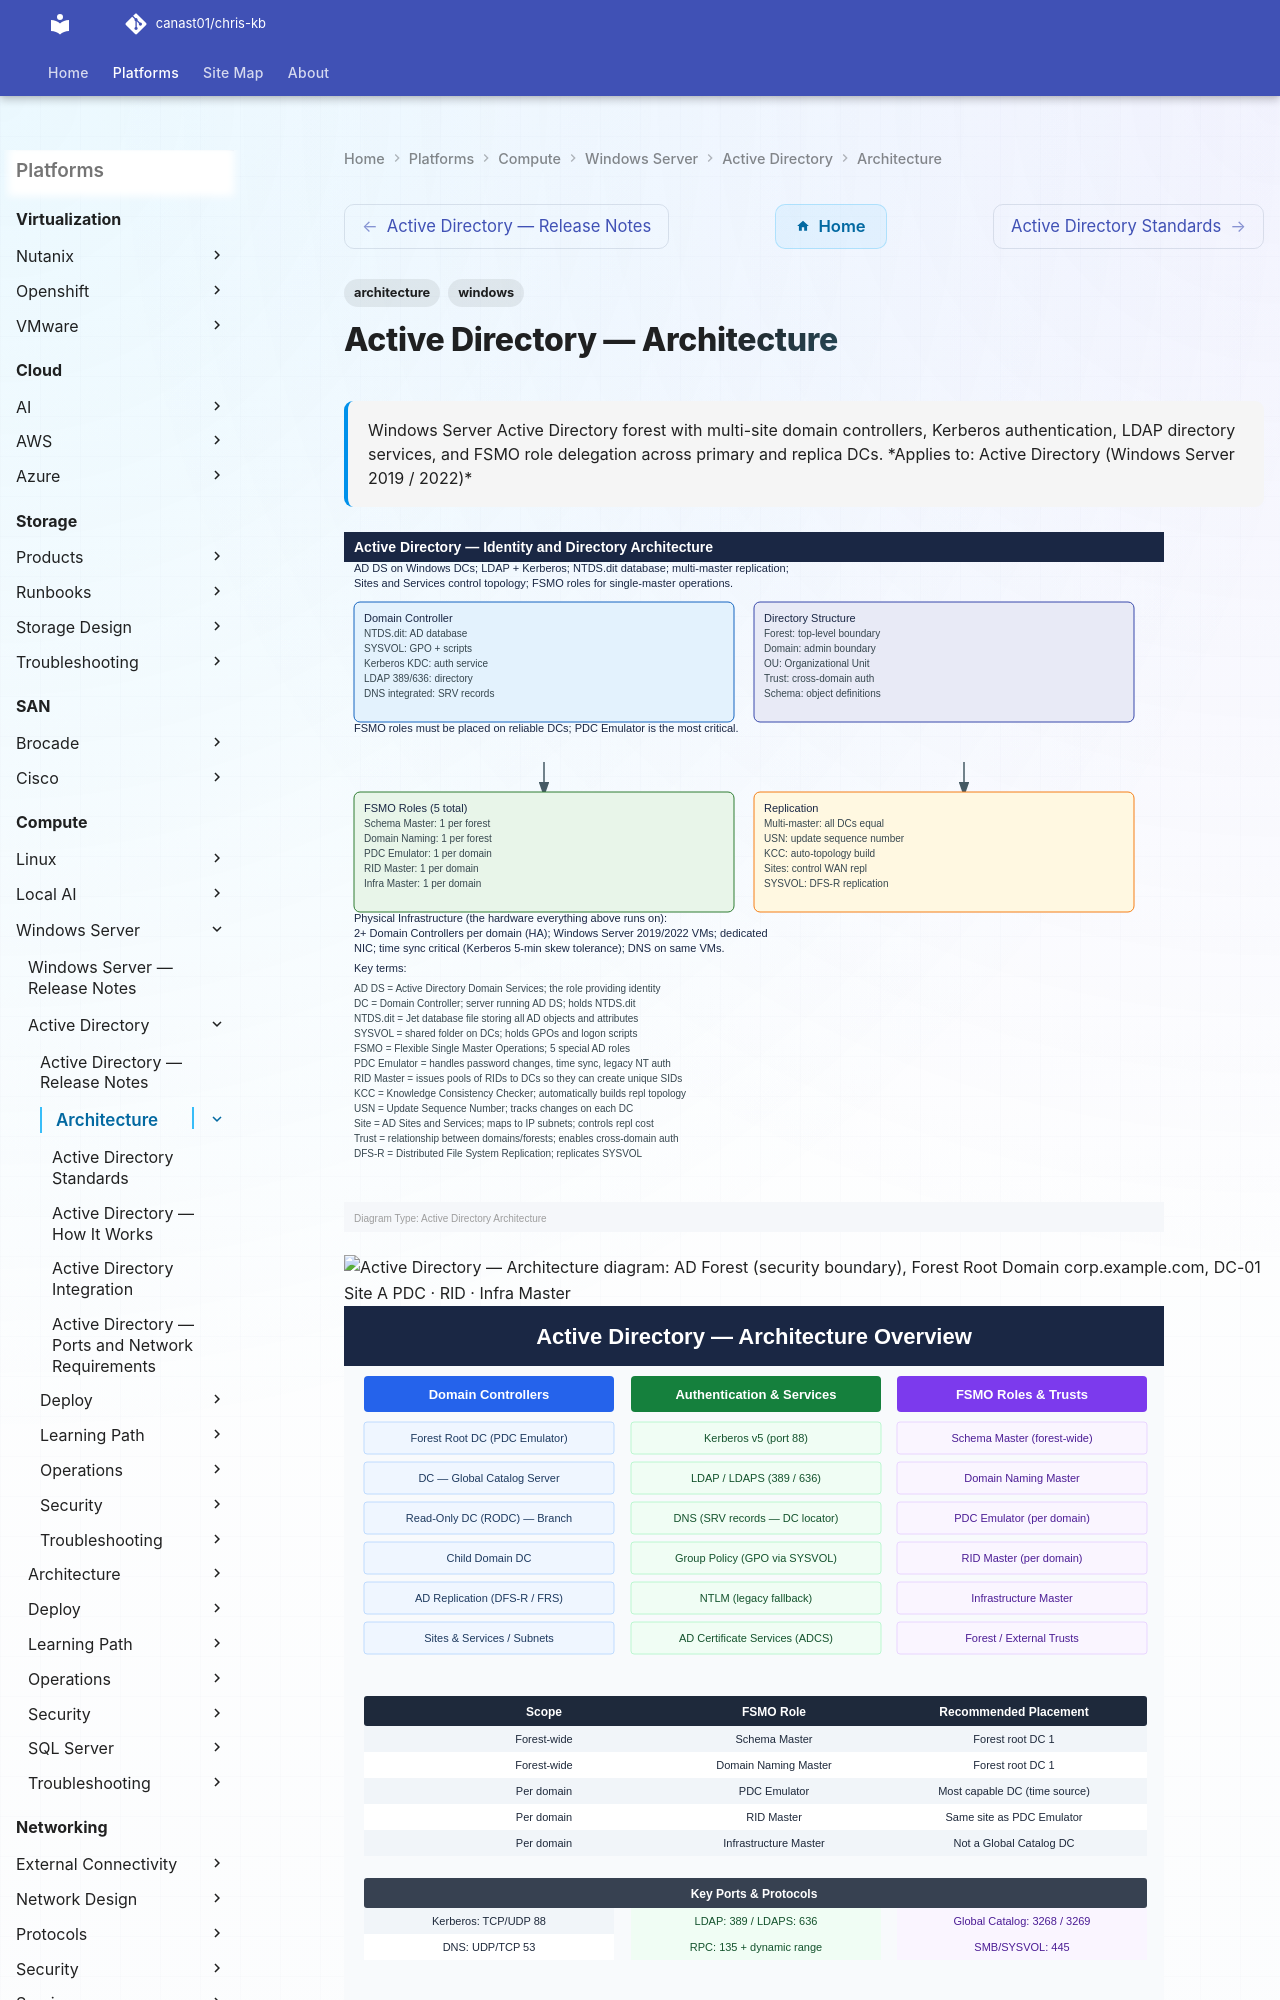

repository: canast01/chris-kb · page: compute/windows-server/active-directory/architecture/index.html · generator: mkdocs

---
tags:
  - architecture
  - windows
description: "Windows Server Active Directory forest with multi-site domain controllers, Kerberos authentication, LDAP directory services, and FSMO role delegation..."
---
